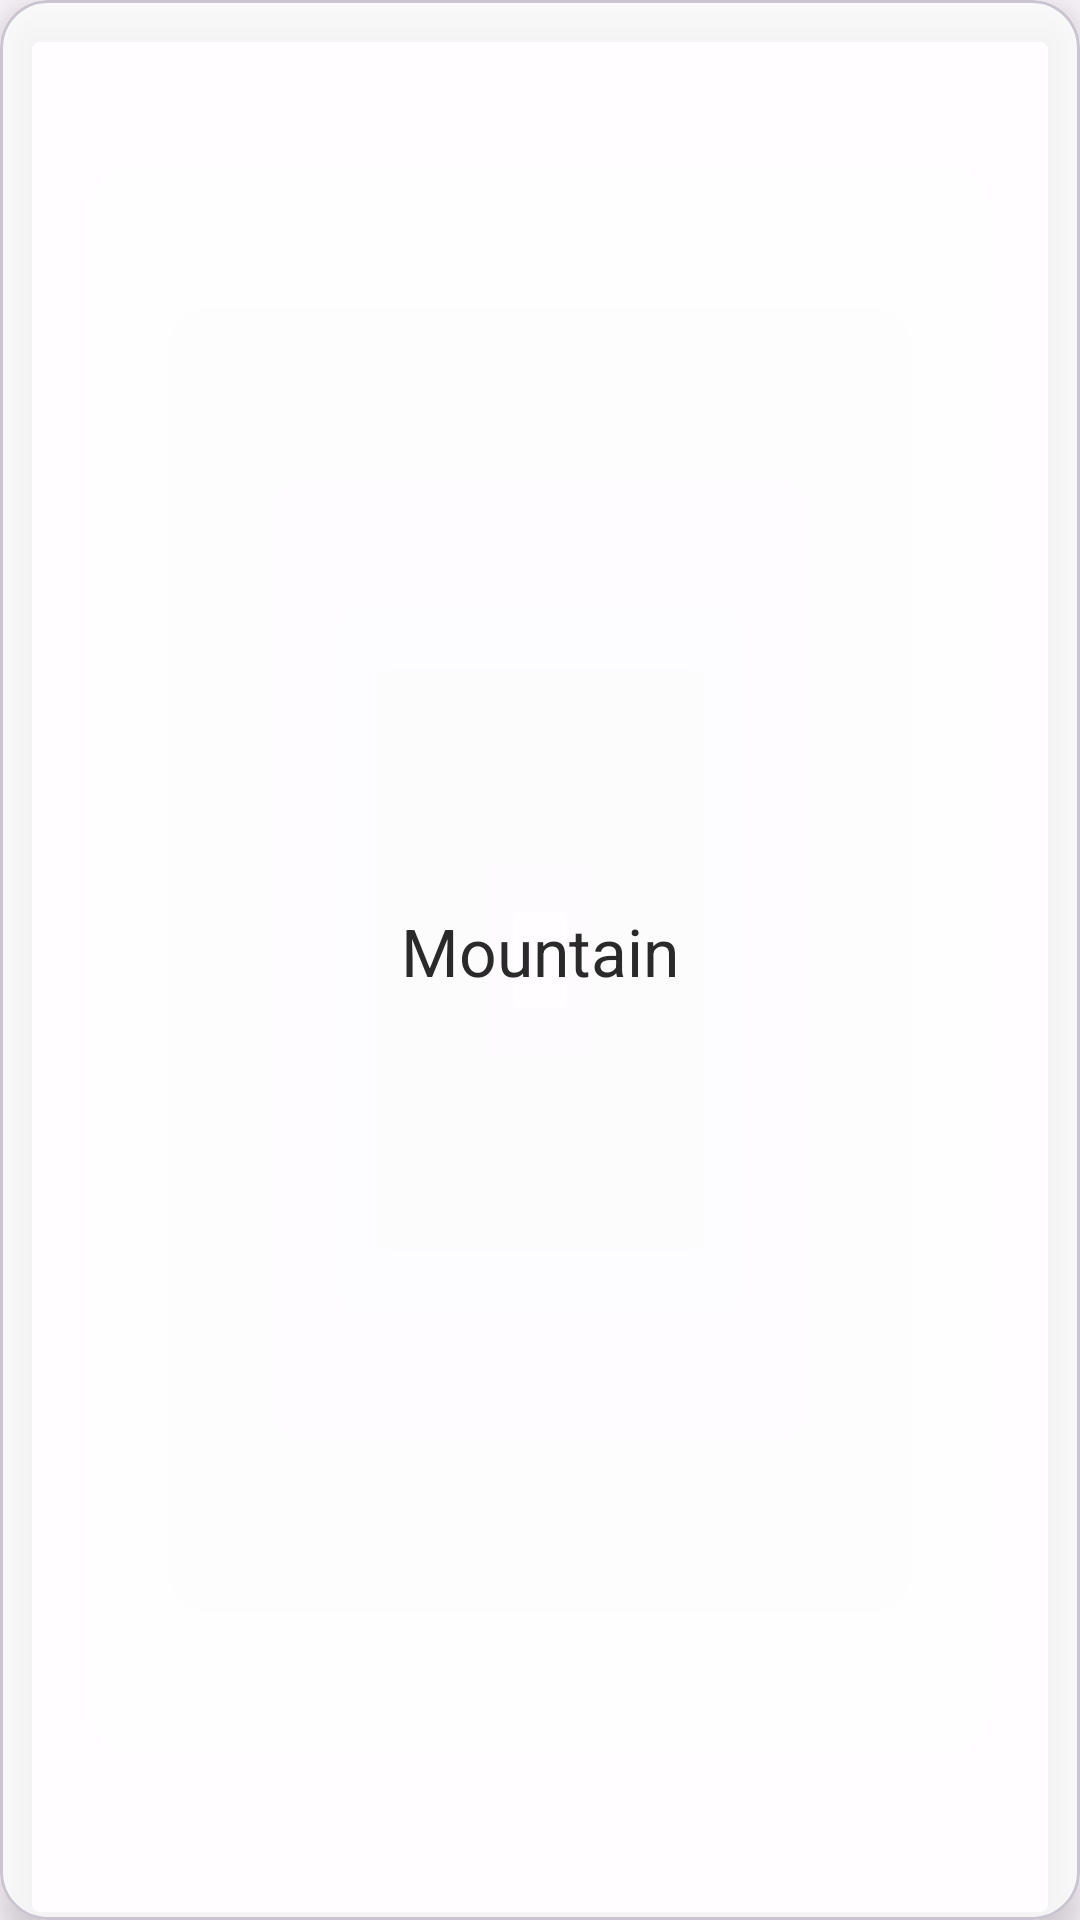

Android layout source for this screen:
<!-- AndroidManifest.xml: application theme Theme.SpyGame -->
<!-- res/layout/choose_role_show_value.xml -->
<?xml version="1.0" encoding="utf-8"?>
<com.google.android.material.card.MaterialCardView xmlns:app="http://schemas.android.com/apk/res-auto"
    xmlns:tools="http://schemas.android.com/tools"
    android:layout_margin="@dimen/margin_32"
    android:layout_width="match_parent"
    android:layout_height="match_parent"
    app:cardBackgroundColor="@color/secondary"
    app:cardCornerRadius="@dimen/standard_margin_2x"
    app:cardElevation="@dimen/standard_margin_x"
    app:layout_constraintEnd_toEndOf="parent"
    app:layout_constraintStart_toStartOf="parent"
    xmlns:android="http://schemas.android.com/apk/res/android">

<androidx.constraintlayout.widget.ConstraintLayout
    android:layout_width="match_parent"
    android:layout_height="match_parent">


    <ImageView
        android:id="@+id/img_category_icon"
        android:layout_width="60dp"
        android:layout_height="60dp"
        android:src="@drawable/ic_baseline_group"
        app:layout_constraintBottom_toBottomOf="parent"
        app:layout_constraintEnd_toEndOf="parent"
        app:layout_constraintStart_toStartOf="parent"
        app:layout_constraintTop_toTopOf="parent"
        app:layout_constraintVertical_bias="0.39" />

    <TextView
        android:id="@+id/txt_choose_role_value"
        android:layout_width="wrap_content"
        android:layout_height="wrap_content"
        android:padding="@dimen/standard_margin_x"
        android:text="Mountain"
        android:textColor="@color/main"
        android:textSize="@dimen/dimen_22"
        android:layout_marginTop="@dimen/standard_margin_x"
        app:layout_constraintEnd_toEndOf="parent"
        app:layout_constraintStart_toStartOf="parent"
        app:layout_constraintTop_toBottomOf="@id/img_category_icon"/>

</androidx.constraintlayout.widget.ConstraintLayout>

</com.google.android.material.card.MaterialCardView>
<!-- resources referenced by this layout -->
<resources>
  <color name="main">#2a2a2a</color>
  <color name="secondary">#CCFFFFFF</color>
  <dimen name="dimen_22">22sp</dimen>
  <dimen name="margin_32">32dp</dimen>
  <dimen name="standard_margin_2x">16dp</dimen>
  <dimen name="standard_margin_x">8dp</dimen>
  <style name="Theme.SpyGame" parent="Base.Theme.SpyGame" />
  <style name="Base.Theme.SpyGame" parent="Theme.Material3.DayNight.NoActionBar">
          
          
      </style>
</resources>
